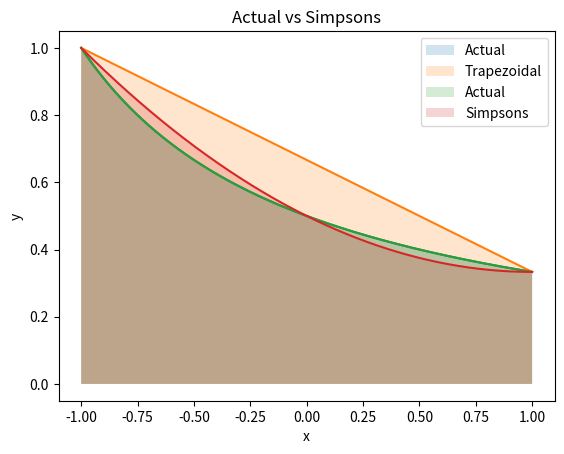

Here is the Python script that generated this plot:
import math
import numpy as np
import matplotlib.pyplot as plt

def calc_parabola_vertex(x1, y1, x2, y2, x3, y3):
    
        denom = (x1-x2) * (x1-x3) * (x2-x3);
        A     = (x3 * (y2-y1) + x2 * (y1-y3) + x1 * (y3-y2)) / denom;
        B     = (x3*x3 * (y1-y2) + x2*x2 * (y3-y1) + x1*x1 * (y2-y3)) / denom;
        C     = (x2 * x3 * (x2-x3) * y1+x3 * x1 * (x3-x1) * y2+x1 * x2 * (x1-x2) * y3) / denom;
        return A,B,C

def f1(x):
    return 1/(x+2)

def midpoint(f,a,b):
    return (b-a)*f((a+b)/2)

def trapezoidal(f,a,b):
    return ((b-a)/2)*(f(a)+f(b))

def simpsons(f,a,b):
    return (1/3)*trapezoidal(f,a,b) + (2/3)*midpoint(f,a,b)

print("The actual value of the Integral =",1.09861228866811)



xx = np.linspace(-1,1,400)
yy = 1/(xx+2)

plt.plot(xx,yy)
plt.fill_between(xx,yy,alpha=.2,label='Actual')

xx1 = np.array([-1,1])
yy1 = 1/(xx1+2)

print("The estimate using trapezoidal method: ",trapezoidal(f1,-1,1))
plt.plot(xx1,yy1)
plt.fill_between(xx1,yy1,alpha=.2,label='Trapezoidal')
plt.title("Actual vs Trapezoidal")
plt.xlabel("x")
plt.ylabel("y")
plt.legend()
plt.show()

a,b,c = calc_parabola_vertex(-1,f1(-1),0,f1(0),1,f1(1))
xx2 = xx
yy2 = a*(xx)*(xx) + b*(xx) + c

plt.plot(xx,yy)
plt.fill_between(xx,yy,alpha=.2,label='Actual')

print("The estimate using simpon's method: ",simpsons(f1,-1,1))
plt.plot(xx2,yy2)
plt.fill_between(xx2,yy2,alpha=.2,label='Simpsons')
plt.legend()
plt.title("Actual vs Simpsons")
plt.xlabel("x")
plt.ylabel("y")
plt.show()

        

    
